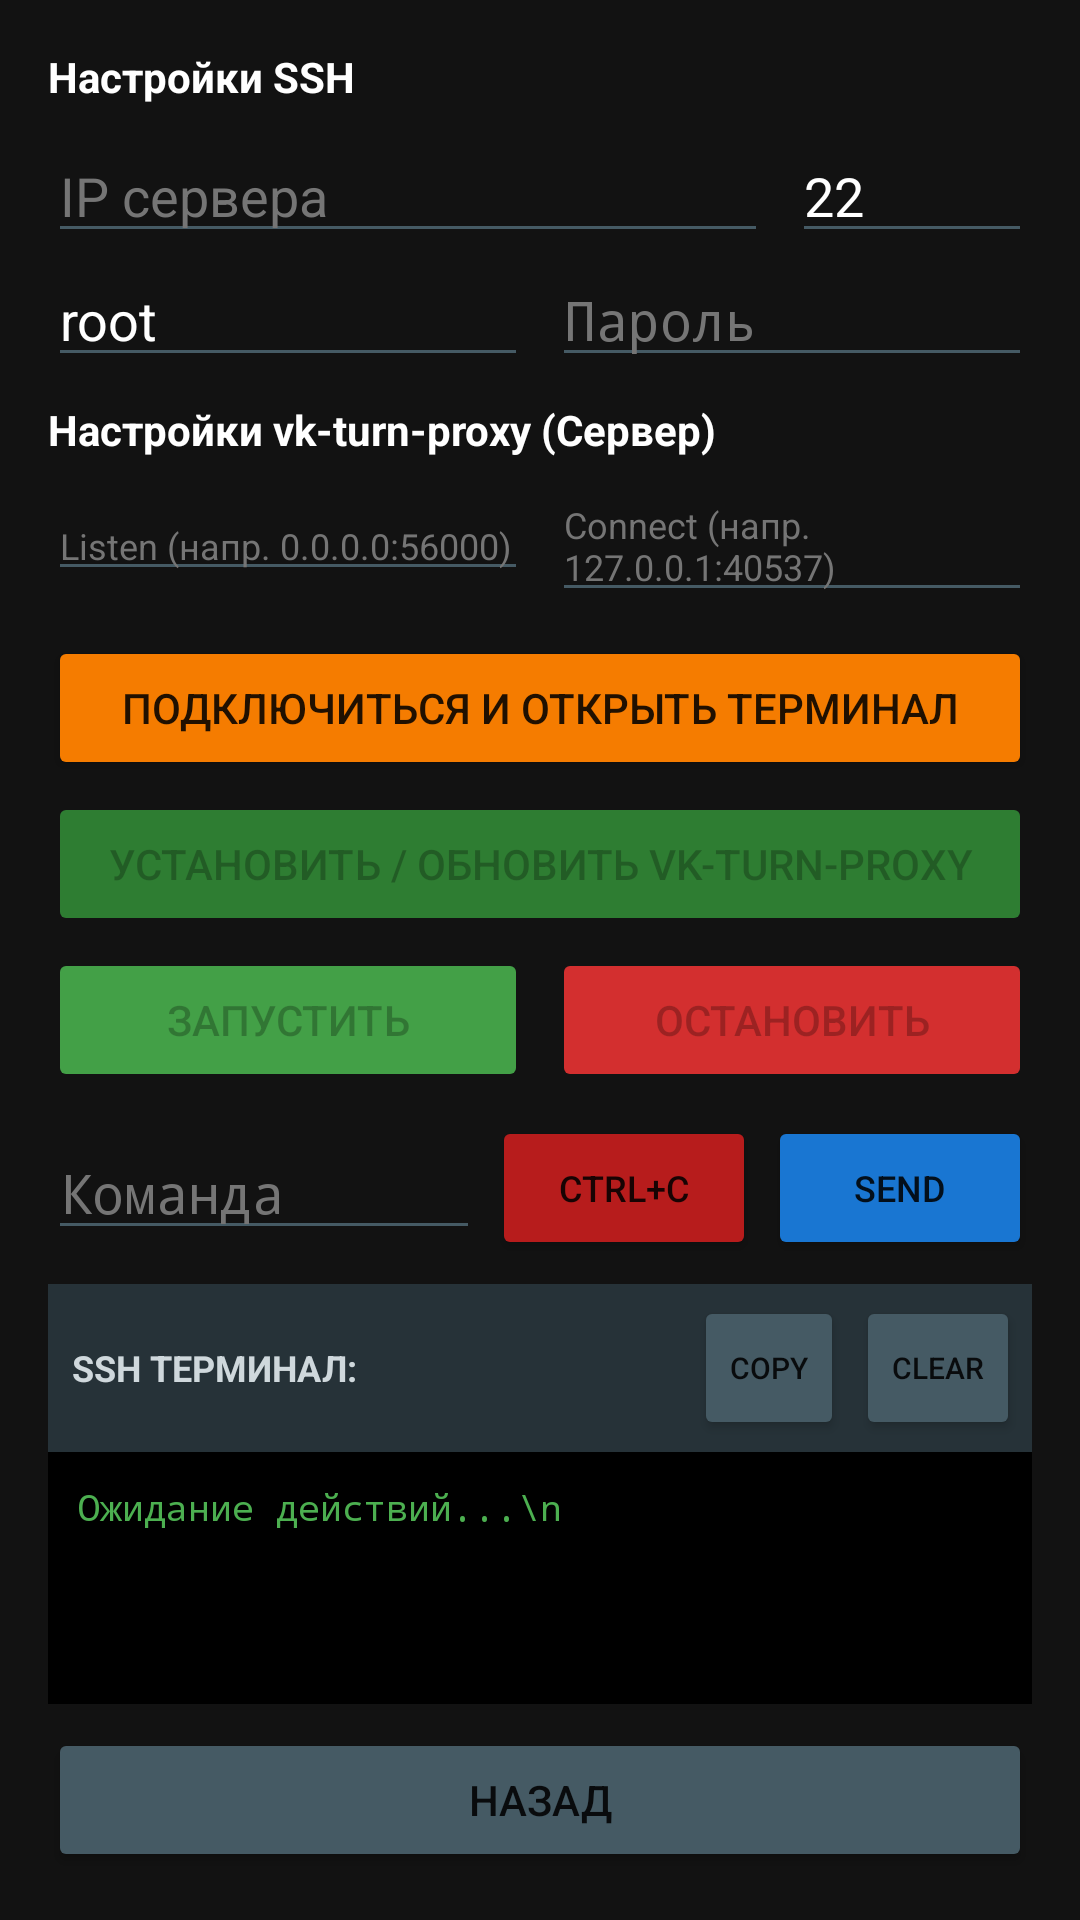

Layout XML and referenced resources for this Android screen:
<!-- AndroidManifest.xml: application theme Theme.FreeTurn -->
<!-- res/layout/activity_settings.xml -->
<?xml version="1.0" encoding="utf-8"?>
<LinearLayout xmlns:android="http://schemas.android.com/apk/res/android"
    android:layout_width="match_parent"
    android:layout_height="match_parent"
    android:orientation="vertical"
    android:padding="16dp"
    android:background="#121212">

    <TextView android:layout_width="wrap_content" android:layout_height="wrap_content" android:text="Настройки SSH" android:textColor="#FFFFFF" android:textSize="14sp" android:textStyle="bold" android:layout_marginBottom="8dp"/>

    <LinearLayout android:layout_width="match_parent" android:layout_height="wrap_content" android:orientation="horizontal">
        <EditText android:id="@+id/editSshIp" android:layout_width="0dp" android:layout_weight="1" android:layout_height="wrap_content" android:hint="IP сервера" android:textColor="#FFFFFF" android:textColorHint="#757575" android:backgroundTint="#455A64" android:layout_marginEnd="8dp"/>
        <EditText android:id="@+id/editSshPort" android:layout_width="80dp" android:layout_height="wrap_content" android:hint="Порт" android:text="22" android:inputType="number" android:textColor="#FFFFFF" android:textColorHint="#757575" android:backgroundTint="#455A64"/>
    </LinearLayout>

    <LinearLayout android:layout_width="match_parent" android:layout_height="wrap_content" android:orientation="horizontal">
        <EditText android:id="@+id/editSshUser" android:layout_width="0dp" android:layout_weight="1" android:layout_height="wrap_content" android:hint="Пользователь" android:text="root" android:textColor="#FFFFFF" android:textColorHint="#757575" android:backgroundTint="#455A64" android:layout_marginEnd="8dp"/>
        <EditText android:id="@+id/editSshPass" android:layout_width="0dp" android:layout_weight="1" android:layout_height="wrap_content" android:hint="Пароль" android:inputType="textPassword" android:textColor="#FFFFFF" android:textColorHint="#757575" android:backgroundTint="#455A64"/>
    </LinearLayout>

    <TextView android:layout_width="wrap_content" android:layout_height="wrap_content" android:text="Настройки vk-turn-proxy (Сервер)" android:textColor="#FFFFFF" android:textSize="14sp" android:textStyle="bold" android:layout_marginTop="8dp" android:layout_marginBottom="4dp"/>

    <LinearLayout android:layout_width="match_parent" android:layout_height="wrap_content" android:orientation="horizontal">
        <EditText android:id="@+id/editProxyListen" android:layout_width="0dp" android:layout_weight="1" android:layout_height="wrap_content" android:hint="Listen (напр. 0.0.0.0:56000)" android:textColor="#FFFFFF" android:textColorHint="#757575" android:backgroundTint="#455A64" android:layout_marginEnd="8dp" android:textSize="12sp"/>
        <EditText android:id="@+id/editProxyConnect" android:layout_width="0dp" android:layout_weight="1" android:layout_height="wrap_content" android:hint="Connect (напр. 127.0.0.1:40537)" android:textColor="#FFFFFF" android:textColorHint="#757575" android:backgroundTint="#455A64" android:textSize="12sp"/>
    </LinearLayout>

    <Button android:id="@+id/btnConnectSsh" android:layout_width="match_parent" android:layout_height="wrap_content" android:text="ПОДКЛЮЧИТЬСЯ И ОТКРЫТЬ ТЕРМИНАЛ" android:backgroundTint="#F57C00" android:layout_marginTop="8dp"/>

    <Button android:id="@+id/btnInstallServer" android:layout_width="match_parent" android:layout_height="wrap_content" android:text="УСТАНОВИТЬ / ОБНОВИТЬ VK-TURN-PROXY" android:backgroundTint="#2E7D32" android:enabled="false" android:layout_marginTop="4dp"/>

    <LinearLayout android:layout_width="match_parent" android:layout_height="wrap_content" android:orientation="horizontal" android:layout_marginTop="4dp">
        <Button android:id="@+id/btnStartProxy" android:layout_width="0dp" android:layout_weight="1" android:layout_height="wrap_content" android:text="ЗАПУСТИТЬ" android:backgroundTint="#43A047" android:enabled="false" android:layout_marginEnd="4dp"/>
        <Button android:id="@+id/btnStopProxy" android:layout_width="0dp" android:layout_weight="1" android:layout_height="wrap_content" android:text="ОСТАНОВИТЬ" android:backgroundTint="#D32F2F" android:enabled="false" android:layout_marginStart="4dp"/>
    </LinearLayout>

    <LinearLayout android:layout_width="match_parent" android:layout_height="wrap_content" android:orientation="horizontal" android:layout_marginTop="8dp" android:gravity="center_vertical">
        <EditText android:id="@+id/editCustomCmd" android:layout_width="0dp" android:layout_weight="1" android:layout_height="wrap_content" android:hint="Команда" android:textColor="#FFFFFF" android:textColorHint="#757575" android:backgroundTint="#455A64" android:fontFamily="monospace"/>
        <Button android:id="@+id/btnCtrlC" android:layout_width="wrap_content" android:layout_height="wrap_content" android:text="CTRL+C" android:backgroundTint="#B71C1C" android:layout_marginStart="4dp" android:textSize="12sp" android:padding="8dp"/>
        <Button android:id="@+id/btnSendCmd" android:layout_width="wrap_content" android:layout_height="wrap_content" android:text="SEND" android:backgroundTint="#1976D2" android:layout_marginStart="4dp" android:textSize="12sp"/>
    </LinearLayout>

    <LinearLayout android:layout_width="match_parent" android:layout_height="wrap_content" android:orientation="horizontal" android:background="#263238" android:padding="4dp" android:layout_marginTop="8dp" android:gravity="center_vertical">
        <TextView android:layout_width="0dp" android:layout_weight="1" android:layout_height="wrap_content" android:textColor="#CFD8DC" android:padding="4dp" android:text="SSH ТЕРМИНАЛ:" android:textSize="12sp" android:textStyle="bold" />
        <Button android:id="@+id/btnCopySshLog" style="?android:attr/buttonStyleSmall" android:layout_width="wrap_content" android:layout_height="wrap_content" android:text="COPY" android:textSize="10sp" android:backgroundTint="#455A64"/>
        <Button android:id="@+id/btnClearSshLog" style="?android:attr/buttonStyleSmall" android:layout_width="wrap_content" android:layout_height="wrap_content" android:text="CLEAR" android:layout_marginStart="4dp" android:textSize="10sp" android:backgroundTint="#455A64"/>
    </LinearLayout>

    <ScrollView android:id="@+id/scrollSshLog" android:layout_width="match_parent" android:layout_height="0dp" android:layout_weight="1" android:background="#000000">
        <TextView android:id="@+id/tvSshLog" android:layout_width="match_parent" android:layout_height="wrap_content" android:textColor="#4CAF50" android:textSize="12sp" android:padding="10dp" android:fontFamily="monospace" android:textIsSelectable="true" android:text="Ожидание действий...\n" />
    </ScrollView>

    <Button android:id="@+id/btnBack" android:layout_width="match_parent" android:layout_height="wrap_content" android:text="НАЗАД" android:backgroundTint="#455A64" android:layout_marginTop="8dp"/>
</LinearLayout>
<!-- resources referenced by this layout -->
<resources>
  <style name="Theme.FreeTurn" parent="Base.Theme.FreeTurn" />
  <style name="Base.Theme.FreeTurn" parent="Theme.AppCompat.DayNight.NoActionBar">
          
          
      </style>
</resources>
